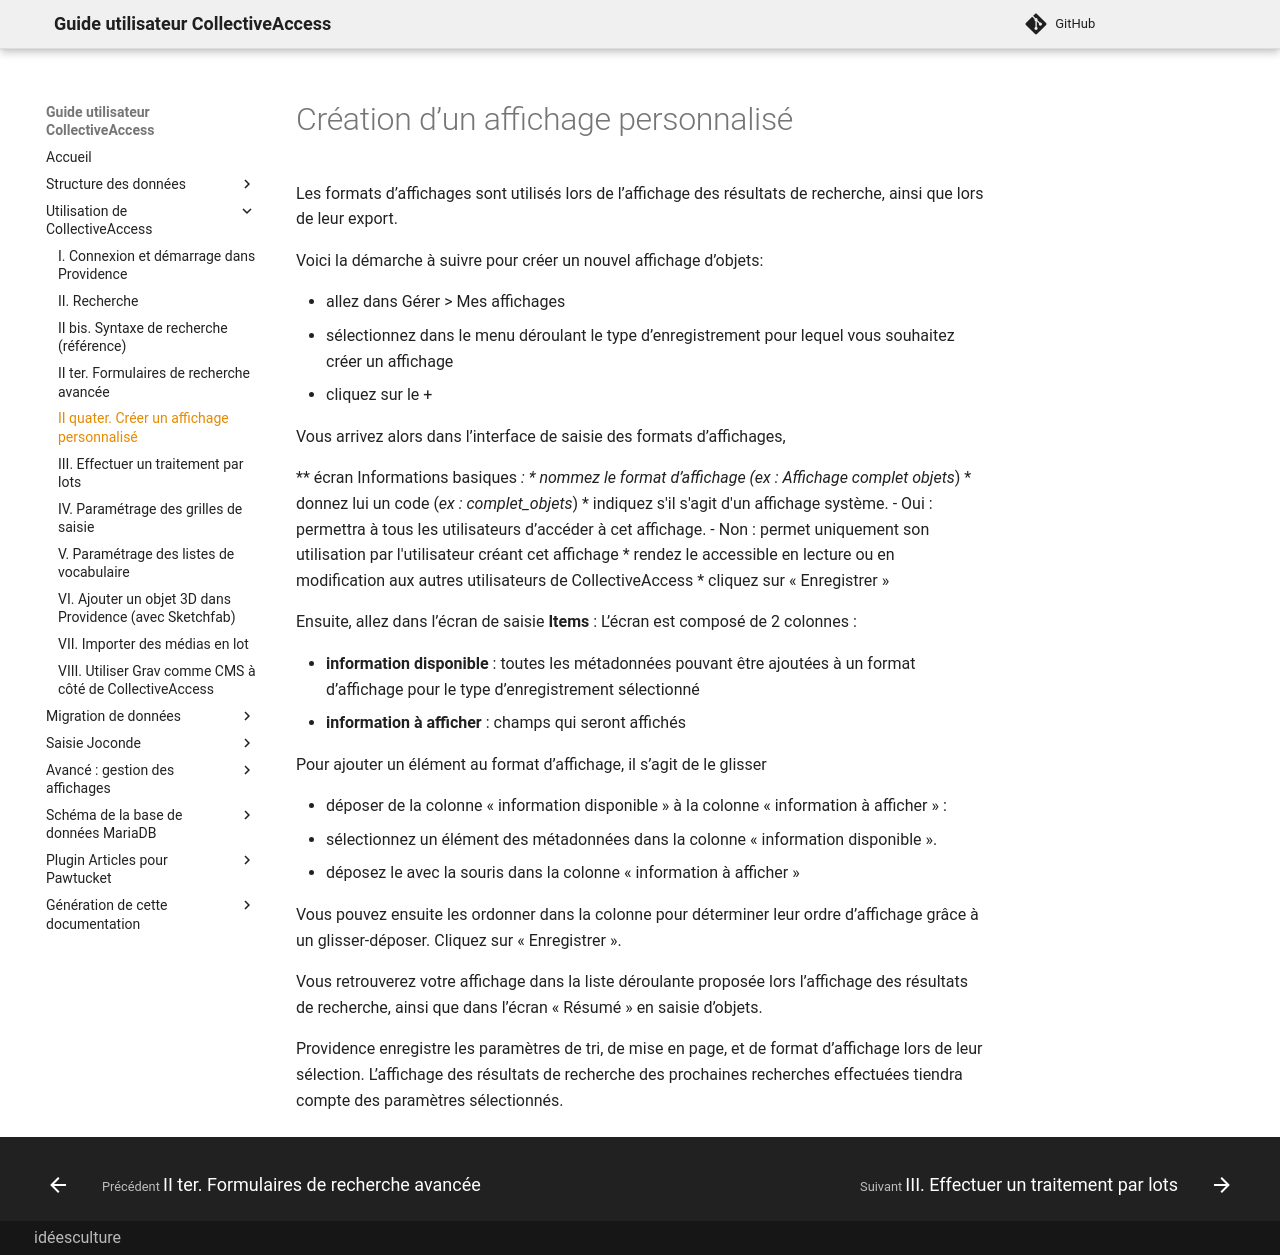

repository: ideesculture/museesDeFranceDocumentation · page: chapaffichage/index.html · generator: mkdocs

# Création d’un affichage personnalisé
Les formats d’affichages sont utilisés lors de l’affichage des résultats de recherche, ainsi que lors de leur export. 

Voici la démarche à suivre pour créer un nouvel affichage d’objets:

* allez dans Gérer \> Mes affichages
* sélectionnez dans le menu déroulant le type d’enregistrement pour lequel vous souhaitez créer un affichage
* cliquez sur le +

Vous arrivez alors dans l’interface de saisie des formats d’affichages, 

** écran Informations basiques** :
* nommez le format d’affichage (*ex : Affichage complet objets*)
* donnez lui un code (*ex : complet\_objets*)
* indiquez s'il s'agit d'un affichage système. 
	- Oui  : permettra à tous les utilisateurs d’accéder à cet affichage. 
	- Non : permet uniquement son utilisation par l'utilisateur créant cet affichage
* rendez le accessible en lecture ou en modification aux autres utilisateurs de CollectiveAccess
* cliquez sur « Enregistrer »

Ensuite, allez dans l’écran de saisie **Items** : 
L’écran est composé de 2 colonnes :

- **information disponible** : toutes les métadonnées pouvant être ajoutées à un format d’affichage pour le type d’enregistrement sélectionné
- **information à afficher** : champs qui seront affichés 

Pour ajouter un élément au format d’affichage, il s’agit de le glisser 

- déposer de la colonne « information disponible » à la colonne « information à afficher » :
- sélectionnez un élément des métadonnées  dans la colonne « information disponible ».
- déposez le avec la souris dans la colonne « information à afficher »

Vous pouvez ensuite les ordonner dans la colonne pour déterminer leur ordre d’affichage grâce à un glisser-déposer.
Cliquez sur « Enregistrer ».

Vous retrouverez votre affichage dans la liste déroulante proposée lors l’affichage des résultats de recherche, ainsi que dans l’écran « Résumé » en saisie d’objets.

Providence enregistre les paramètres de tri, de mise en page, et de format d’affichage lors de leur sélection. L’affichage des résultats de recherche des prochaines recherches effectuées tiendra compte des paramètres sélectionnés.
